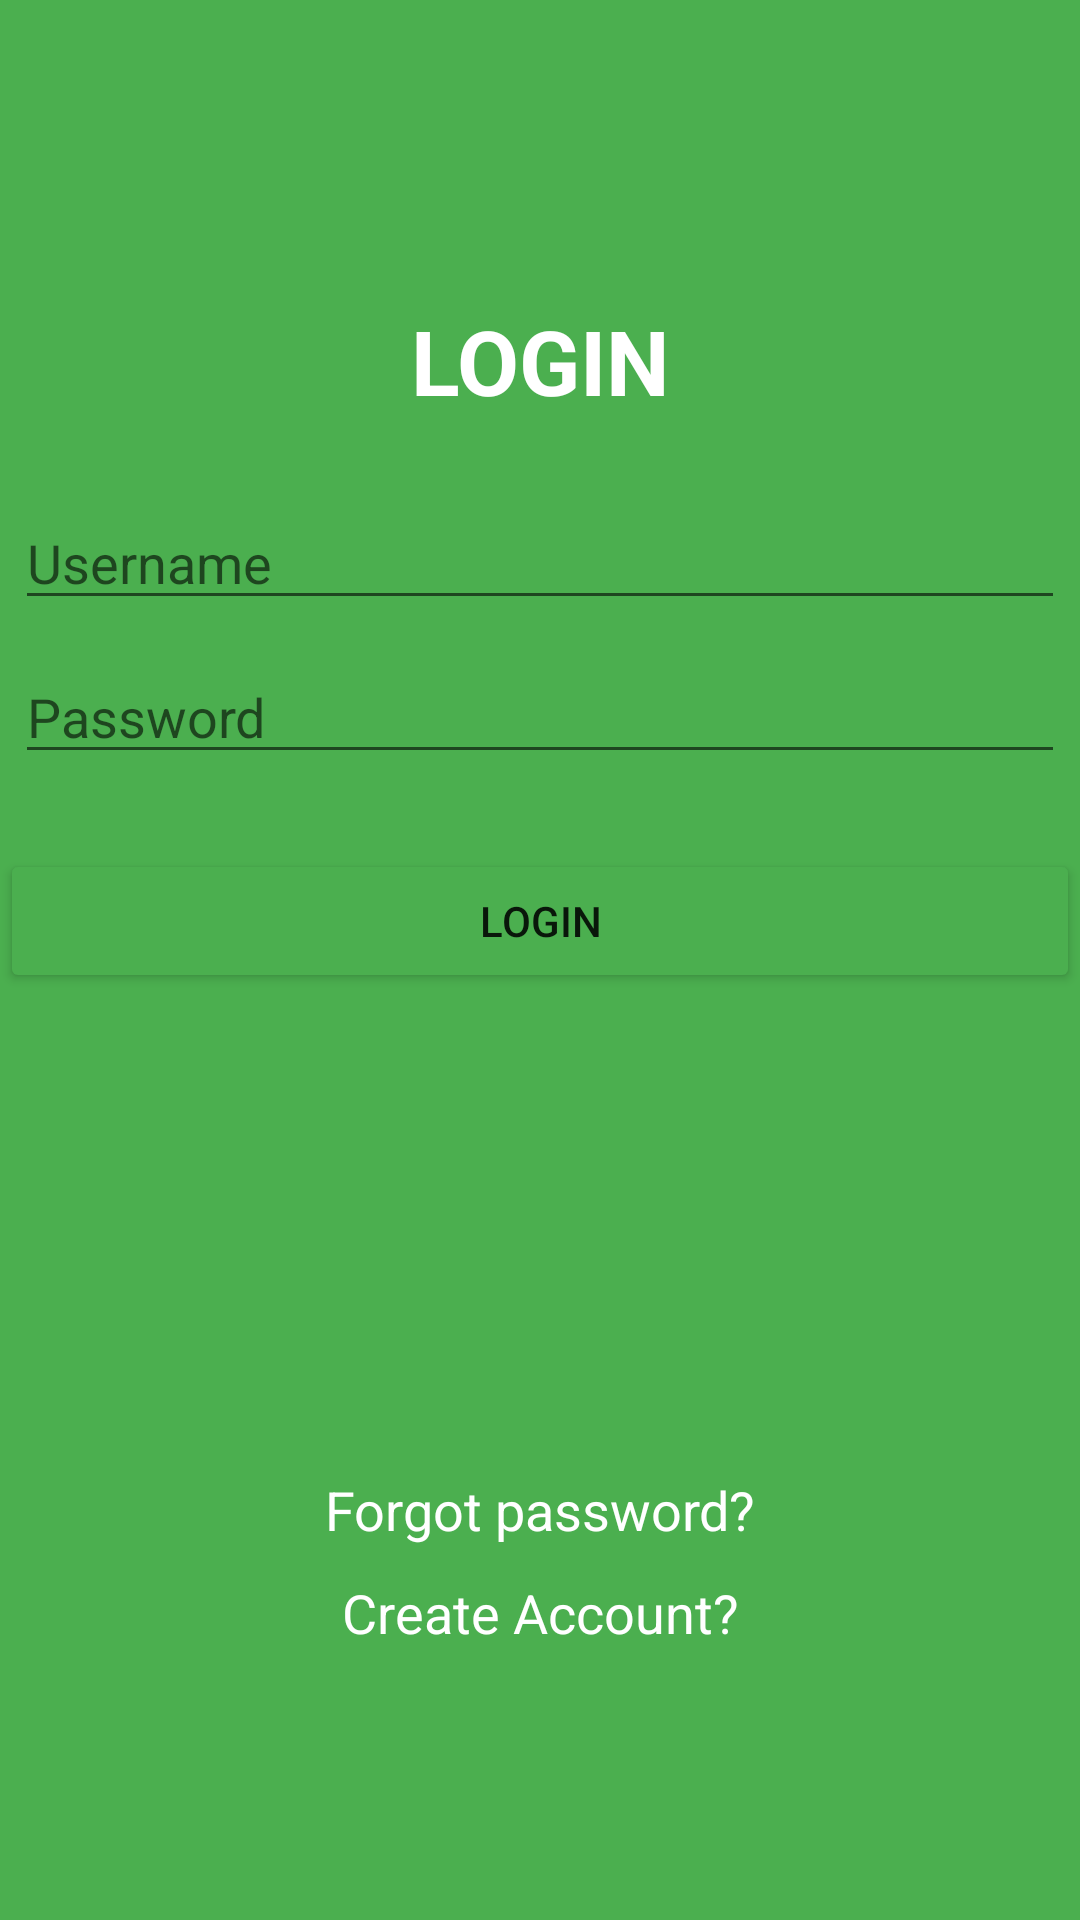

This screen was rendered from an Android layout file. Write that file and the resources it references.
<!-- AndroidManifest.xml: application theme Theme.Retp -->
<!-- res/layout/activity_login.xml -->
<?xml version="1.0" encoding="utf-8"?>
<LinearLayout xmlns:android="http://schemas.android.com/apk/res/android"
    xmlns:app="http://schemas.android.com/apk/res-auto"
    xmlns:tools="http://schemas.android.com/tools"
    android:layout_width="match_parent"
    android:layout_height="match_parent"
    android:background="#4baf4f"
    android:orientation="vertical"
    tools:context=".activity_login">

    <TextView
        android:id="@+id/textView8"
        android:layout_width="match_parent"
        android:layout_height="wrap_content"
        android:layout_marginTop="100dp"
        android:gravity="center"
        android:text="LOGIN"
        android:textColor="#FFFFFF"
        android:textSize="30sp"
        android:textStyle="bold" />




    <TableRow
        android:layout_width="match_parent"
        android:layout_height="wrap_content"
        android:layout_marginTop="20dp" >

        <EditText
            android:id="@+id/edt_username"
            android:layout_width="wrap_content"
            android:layout_height="wrap_content"
            android:layout_margin="5dp"
            android:layout_weight="1"
            android:ems="10"
            android:hint="Username"
            android:inputType="textPersonName"
            android:textSize="18sp" />
    </TableRow>

    <TableRow
        android:layout_width="match_parent"
        android:layout_height="wrap_content">

        <EditText
            android:id="@+id/edt_password"
            android:layout_width="wrap_content"
            android:layout_height="wrap_content"
            android:layout_margin="5dp"
            android:layout_weight="1"
            android:ems="10"
            android:hint="Password"
            android:inputType="textPassword"
            android:textSize="18sp" />
    </TableRow>



    <Button
        android:id="@+id/btn_LOGIN"
        android:layout_width="match_parent"
        android:layout_height="wrap_content"
        android:layout_marginBottom="150dp"
        android:layout_marginTop="20dp"
        android:text="Login"
        app:backgroundTint="#4baf4f" />

    <TextView
        android:id="@+id/txt_btn_forgot"
        android:layout_width="match_parent"
        android:layout_height="wrap_content"
        android:layout_marginTop="10dp"
        android:gravity="center"
        android:text="Forgot password?"
        android:textColor="#FFFFFF"
        android:textSize="18sp" />

    <TextView
        android:id="@+id/txt_btn_registration"
        android:layout_width="match_parent"
        android:layout_height="wrap_content"
        android:text="Create Account?"
        android:layout_marginTop="10dp"
        android:gravity="center"
        android:textSize="18sp"
        android:textColor="#FFFFFF" />

</LinearLayout>
<!-- resources referenced by this layout -->
<resources>
  <style name="Theme.Retp" parent="Theme.MaterialComponents.DayNight.DarkActionBar">
          
          <item name="colorPrimary">@color/purple_500</item>
          <item name="colorPrimaryVariant">@color/purple_700</item>
          <item name="colorOnPrimary">@color/white</item>
          
          <item name="colorSecondary">@color/teal_200</item>
          <item name="colorSecondaryVariant">@color/teal_700</item>
          <item name="colorOnSecondary">@color/black</item>
          
          <item name="android:statusBarColor" tools:targetApi="l">?attr/colorPrimaryVariant</item>
          
      </style>
  <!-- not gathered from this repository: default colours our renderer supplied (Android Studio template values) -->
  <color name="purple_500">#FF6200EE</color>
  <color name="purple_700">#FF3700B3</color>
  <color name="teal_200">#FF03DAC5</color>
  <color name="teal_700">#FF018786</color>
  <color name="black">#FF000000</color>
  <color name="white">#FFFFFFFF</color>
</resources>
